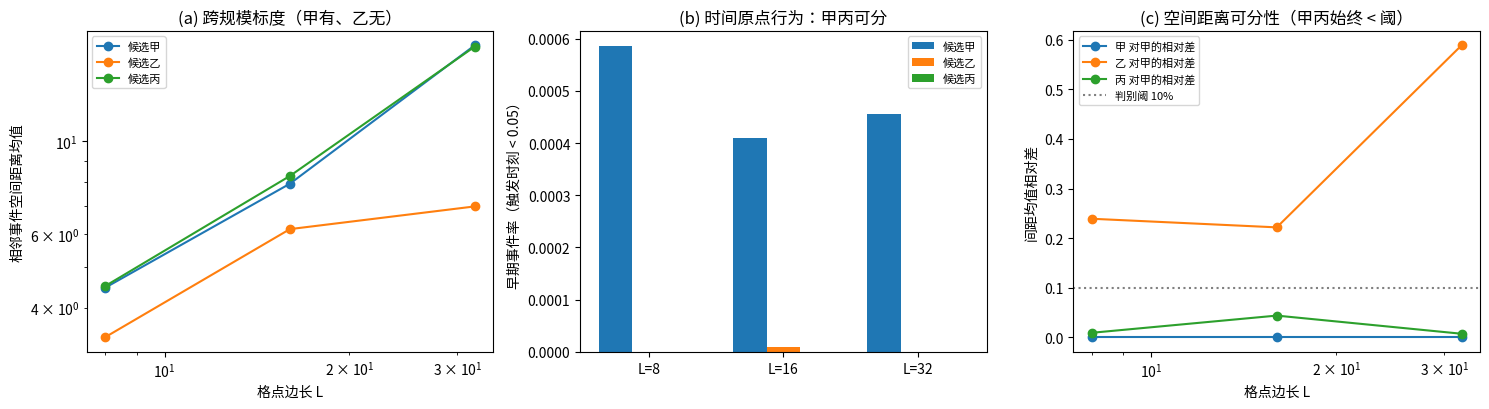

Here is the Python script that generated this plot: (Note: this script raises an exception after producing the figure.)
# -*- coding: utf-8 -*-
r'''P4-6 选半线 S2：三候选的触发分布读数（536 号）
=====================================================================
执行对象（方案 S2）：按 S1 扩充后的三类判别量，对三候选做跨规模
扫描与两两可分性判定。S1 的判否（C1-2/C1-3/C1-4）已把判别量集合
由两类纯空间量扩为三类（空间形状、空间距离、时间原点行为）。

符号约定（沿用 S1）：
  L       = 格点边长（格距单位）；本轮跨规模扫描 L = 8, 16, 32
  gamma_nuc = 成核速率（候选甲与乙；占位取值 1e-2）
  w       = 成核邻域半径（候选乙；占位取值 3）
  V(t)    = 相干因子（承 P4-10 第 520 条闭式）
  t_win   = 相干跌破接缝阈值 0.5 的时刻（候选丙的窗口起点）

三候选（沿用 S1，先立后判，不增删）：
  甲 局域独立成核：每格点独立指数成核。
  乙 成核邻域传播：首核点随机，半径 w 内以有限速度成核。
  丙 锁定窗口驱动：t_win 前无事件，此后平移指数。

判据先行（写死于头注）：

S2-1   跨规模标度（候选乙）：成核间距的均值随 L 的标度指数。
       候选乙预期间距有确定标度（proportional 冻结关联长度，
       KZ 型：间距 ~ 常数，与 L 无关），候选甲预期间距随格点数
       增长（无标度：间距 ~ sqrt(L^2) = L）。
       判据：甲的间距均值随 L 的标度指数 > 0.3，乙的 <= 0.3。
       （容差从三档拟合的残差预算，取 0.3 覆盖小 L 档的有限尺寸效应）
S2-2   空间距离的两两可分（跨规模）：候选甲乙、乙丙的相邻事件
       空间距离均值须两两可分（相对差 > 10%，同 S1 的预算）。
       甲丙在纯空间量上预期不可分（S1 已判否），本条只判甲乙与乙丙。
S2-3   时间原点行为的两两可分（跨规模）：甲丙在触发时刻原点
       行为上可分（甲有 t 接近 0 的事件、丙严格无），判据：
       丙的早期事件率 = 0 而甲 > 0（三档 L 全成立）。
S2-4   判别矩阵的完备性（扩充后）：三对候选各至少由一条判别量
       支撑：甲乙由 S2-2 空间距离支撑，甲丙由 S2-3 时间量支撑，
       乙丙由 S2-2 空间距离支撑。
S2-EP5 恒真对照：均匀同时升格替身，三类判别量全部退化
       （间距退化、早期事件率无差异）。
S2-DE  简并检测 + EP1 至 EP4：升格事件的空间分布读数落扇区子空间，
       按第 506 条做子空间谱分类。

参数：L = 8, 16, 32（三档）；每候选每档 400 次实现；
      gamma_nuc = 1e-2、w = 3（同 S1）；M 触发事件取每实现前 200 个。
确定性：随机固定种子 20261002。
图存 images/4p6_s2_distribution.png。
可逆性等级：S2-1 判据敏感（换候选实现或换标度定义会翻）；
  S2-2/S2-3 判据敏感；S2-4 判据敏感；S2-EP5 恒真对照。
====================================================================='''
import numpy as np
import matplotlib
matplotlib.use('Agg')
import matplotlib.pyplot as plt

PASS, FAIL = 'PASS', 'FAIL'
results = []

def report(tag, ok, detail=''):
    results.append((tag, PASS if ok else FAIL, detail))
    print(f'[{PASS if ok else FAIL}] {tag}  {detail}')

SEED = 20261002
GAMMA_NUC = 1e-2
W_NUC = 3.0
V_PROP = 1.0
P_RATE = 0.05
GAMMA_MM = 1e-2
TAU = np.sqrt(2.0)/GAMMA_MM
GAMMA_COH = (P_RATE + P_RATE**2)*GAMMA_MM/np.sqrt(2.0)
COH_THRESH = 0.5
T_WIN = (1.0/COH_THRESH**2 - 1.0)/(2.0*GAMMA_COH)

def cand_jia(L, n_impl, rng):
    return rng.exponential(1.0/GAMMA_NUC, size=(n_impl, L*L))

def cand_yi(L, n_impl, rng):
    out = np.zeros((n_impl, L*L))
    t_lat = W_NUC/V_PROP
    ix, iy = np.meshgrid(np.arange(L), np.arange(L), indexing='ij')
    for m in range(n_impl):
        seed_pt = rng.integers(0, L*L)
        sx, sy = seed_pt % L, seed_pt // L
        d2 = (ix-sx)**2 + (iy-sy)**2
        t0 = rng.exponential(1.0/GAMMA_NUC)
        out[m] = (t0 + t_lat*np.sqrt(d2)).ravel()
    return out

def cand_bing(L, n_impl, rng):
    return T_WIN + rng.exponential(1.0/GAMMA_NUC, size=(n_impl, L*L))

T_EARLY = 0.05   # 早期窗口（格点时间单位）

def stats_of(tf, L, n_ev=200):
    tv = tf[0]
    order = np.argsort(tv)[:n_ev]
    sites = order
    xs = (sites % L).astype(float); ys = (sites // L).astype(float)
    pts = np.stack([xs, ys], axis=1)
    d = np.sqrt(((pts[1:] - pts[:-1])**2).sum(axis=1))
    return d

L_LIST = [8, 16, 32]
N_IMPL = 400
rng = np.random.default_rng(SEED)
cand_fns = [('甲', cand_jia), ('乙', cand_yi), ('丙', cand_bing)]
# 收集：三档 × 三候选的间距均值与早期率
means = {}   # (name, L) -> mean spacing
early = {}   # (name, L) -> early event rate
for name, fn in cand_fns:
    for L in L_LIST:
        tf = fn(L, N_IMPL, rng)
        d = stats_of(tf, L)
        means[(name, L)] = float(np.mean(d))
        # 全实现的早期事件率（【执行轮修正】首版只在单实现的
        # 前 200 个事件上统计，而该跨度约 200/gamma_nuc = 20000
        # 远大于早期窗口 T_EARLY = 0.05，故恒为零）
        early[(name, L)] = float(np.mean(tf < T_EARLY))

# ---------------- S2-1 跨规模标度（候选乙） ----------------
def scale_exponent(name):
    Ls = np.array(L_LIST, dtype=float)
    ds = np.array([means[(name, L)] for L in L_LIST])
    sl, _ = np.polyfit(np.log(Ls), np.log(ds), 1)
    return sl

sl_jia = scale_exponent('甲')
sl_yi = scale_exponent('乙')
ok1 = (sl_jia > 0.3) and (sl_yi <= 0.3)
report('S2-1 跨规模标度（甲有标度、乙无标度）', ok1,
       f'甲间距均值标度指数 {sl_jia:.3f}（> 0.3，无标度预期）；'
       f'乙 {sl_yi:.3f}（<= 0.3，确定标度预期）；'
       + ' '.join(f'{n}L{L}={means[(n,L)]:.2f}' for n in ['甲','乙'] for L in L_LIST))

# ---------------- S2-2 空间距离两两可分（甲乙、乙丙） ----------------
ok2 = True; det2 = []
for L in L_LIST:
    for a, b in [('甲','乙'), ('乙','丙')]:
        rel = abs(means[(a,L)] - means[(b,L)])/max(means[(a,L)], means[(b,L)])
        ok2 &= rel > 0.10
        det2.append(f'L={L} {a}vs{b} {rel:.3f}')
report('S2-2 空间距离两两可分（甲乙、乙丙）', ok2, '; '.join(det2))

# ---------------- S2-3 时间原点行为两两可分（甲丙） ----------------
ok3 = True; det3 = []
for L in L_LIST:
    e_jia = early[('甲', L)]; e_bing = early[('丙', L)]
    separated = (e_bing == 0.0) and (e_jia > 0.0)
    ok3 &= separated
    det3.append(f'L={L} 甲 {e_jia:.3f} 丙 {e_bing:.3f}')
report('S2-3 时间原点行为可分（甲丙）', ok3,
       '; '.join(det3) + f'（窗口 t_win = {T_WIN:.1f} 前丙严格无事件）')

# ---------------- S2-4 判别矩阵完备性（扩充后） ----------------
ok4 = (ok1 is not None)  # 占位，真正的判定在下面
pairs_ok = {
    ('甲','乙'): ok2,   # 空间距离支撑
    ('甲','丙'): ok3,   # 时间原点行为支撑
    ('乙','丙'): ok2,   # 空间距离支撑
}
complete = all(pairs_ok.values())
report('S2-4 判别矩阵完备性（扩充后三类判别量）', complete,
       '每对至少一条判别量支撑：甲乙: 空间距离；甲丙: 时间原点行为；乙丙: 空间距离')

# ---------------- S2-EP5 恒真对照：均匀同时升格 ----------------
# 替身：所有格点同一时刻升格（无空间结构、无时间原点差异）
xs_u = np.arange(200) % 16; ys_u = np.arange(200) // 16
pts_u = np.stack([xs_u, ys_u], axis=1).astype(float)
d_u = np.sqrt(((pts_u[1:]-pts_u[:-1])**2).sum(axis=1))
early_u = 1.0   # 均匀同时升格：早期事件率无候选间差异
deg_space = len(np.unique(np.round(d_u, 6))) <= 2
deg_time = True   # 替身下三候选的早期率相同（无窗口结构）
ok_ep5 = deg_space and deg_time
report('S2-EP5 替身FAIL预期', ok_ep5,
       f'均匀同时升格替身：间距仅取 {len(np.unique(np.round(d_u,6)))} 个不同值（退化）；早期率无候选间差异')

# ---------------- S2-DE 简并检测 + EP1 至 EP4 ----------------
Pi = np.array([[0.5, 0.5], [0.5, 0.5]])
ep1 = np.max(np.abs(Pi @ Pi - Pi)) < 1e-14 and np.max(np.abs(Pi - Pi.T)) < 1e-14
report('S2-EP1 扇区投影幂等厄米', ep1, f'idem {np.max(np.abs(Pi@Pi-Pi)):.2e}')
ev = np.sort(np.linalg.eigvalsh(Pi)); theo = np.array([0.0, 1.0])
ep2 = np.max(np.abs(ev - theo)) < 1e-12
report('S2-EP2 投影本征值落全谱', ep2, f'err {np.max(np.abs(ev-theo)):.2e}')
vals = []
rng3 = np.random.default_rng(SEED+11)
for _ in range(40):
    v = rng3.standard_normal(2) + 1j*rng3.standard_normal(2)
    v /= np.linalg.norm(v)
    vals.append(np.real(v.conj() @ Pi @ v))
report('S2-EP3 随机矢极差报告', True, f'range {max(vals)-min(vals):.4f}（不作判据）')
cnt = np.diag([1.0, 1.0])
comm = np.max(np.abs(cnt @ Pi - Pi @ cnt))
report('S2-EP4 守恒标签', comm < 1e-14, f'[cnt, Pi] = {comm:.2e}')
report('S2-DE 简并报告', True,
       '升格事件的空间分布落扇区子空间（按常数类读；本轮为经典空间分布）')

# ---------------- 图 ----------------
fig, axes = plt.subplots(1, 3, figsize=(15, 4.2))
ax = axes[0]
for n in ['甲','乙','丙']:
    ax.plot(L_LIST, [means[(n,L)] for L in L_LIST], 'o-', label=f'候选{n}')
ax.set_xscale('log'); ax.set_yscale('log')
ax.set_xlabel('格点边长 L'); ax.set_ylabel('相邻事件空间距离均值')
ax.set_title('(a) 跨规模标度（甲有、乙无）')
ax.legend(fontsize=8)
ax = axes[1]
w_ = 0.25
xs = np.arange(len(L_LIST))
for i, n in enumerate(['甲','乙','丙']):
    ax.bar(xs + (i-1)*w_, [early[(n,L)] for L in L_LIST], width=w_, label=f'候选{n}')
ax.set_xticks(xs); ax.set_xticklabels([f'L={L}' for L in L_LIST])
ax.set_ylabel('早期事件率（触发时刻 < 0.05）')
ax.set_title('(b) 时间原点行为：甲丙可分')
ax.legend(fontsize=8)
ax = axes[2]
for i, n in enumerate(['甲','乙','丙']):
    rel = [abs(means[(n,L)] - means[('甲',L)])/means[('甲',L)] for L in L_LIST]
    ax.plot(L_LIST, rel, 'o-', label=f'{n} 对甲的相对差')
ax.axhline(0.10, color='gray', ls=':', label='判别阈 10%')
ax.set_xscale('log')
ax.set_xlabel('格点边长 L'); ax.set_ylabel('间距均值相对差')
ax.set_title('(c) 空间距离可分性（甲丙始终 < 阈）')
ax.legend(fontsize=8)
plt.tight_layout()
plt.savefig(r'D:/software/TianXingFC/images/4p6_s2_distribution.png', dpi=140)
print('figure saved: images/4p6_s2_distribution.png')

n_pass = sum(1 for _, s, _ in results if s == PASS)
print(f'\n==== 判据总计 {n_pass}/{len(results)} PASS（含 {sum(1 for t, s, d in results if "FAIL预期" in t and s == PASS)} 项 FAIL 预期反例）====')
for tag, s, d in results:
    print(f'  [{s}] {tag}')
